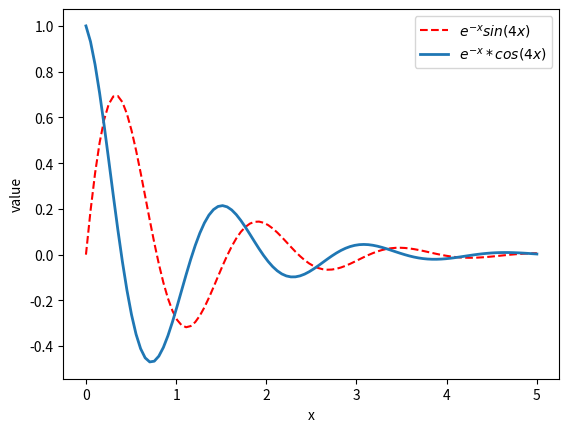

Generate this figure with matplotlib:
import numpy as np
import random

import matplotlib.pyplot as plt
##for the notebook - webpage ploting
#%matplotlib inline

################################################
# plot sin(4x)*exp(-x),  cos(4x)*exp(-x) from 0 to 5
###############################################

x = np.linspace(0,5,100) #create 100 points from 0 to 5, linearly spaced 

y = np.sin(4*x)*np.exp(-x)

z = np.cos(4*x)*np.exp(-x)

plt.figure() # can do (1) identification if there'll be other figures

# instead of creating a plot line we can use scatter
# color can get a list of colors !!
# pt.scatter(x,y,...)
# pt.bar (x,y)
# pt.barh (x,y)  # horizental bar graph

plt.plot(x,y,'r--', label='$e^{-x} sin(4x)$') # red, dashed line, label in the legend
#plt.plot(x,z)
plt.plot(x,z,label='$e^{-x} * cos(4x)$',linewidth=2.0) # $and {}, makes it look like math equation

plt.xlabel('x')
plt.ylabel('value')

# plt.xlim(-1,1)  # axis limits  xlim, ylim

plt.legend()

#save it
plt.savefig('myfigure.png')
plt.show()


# analyze in pandas

